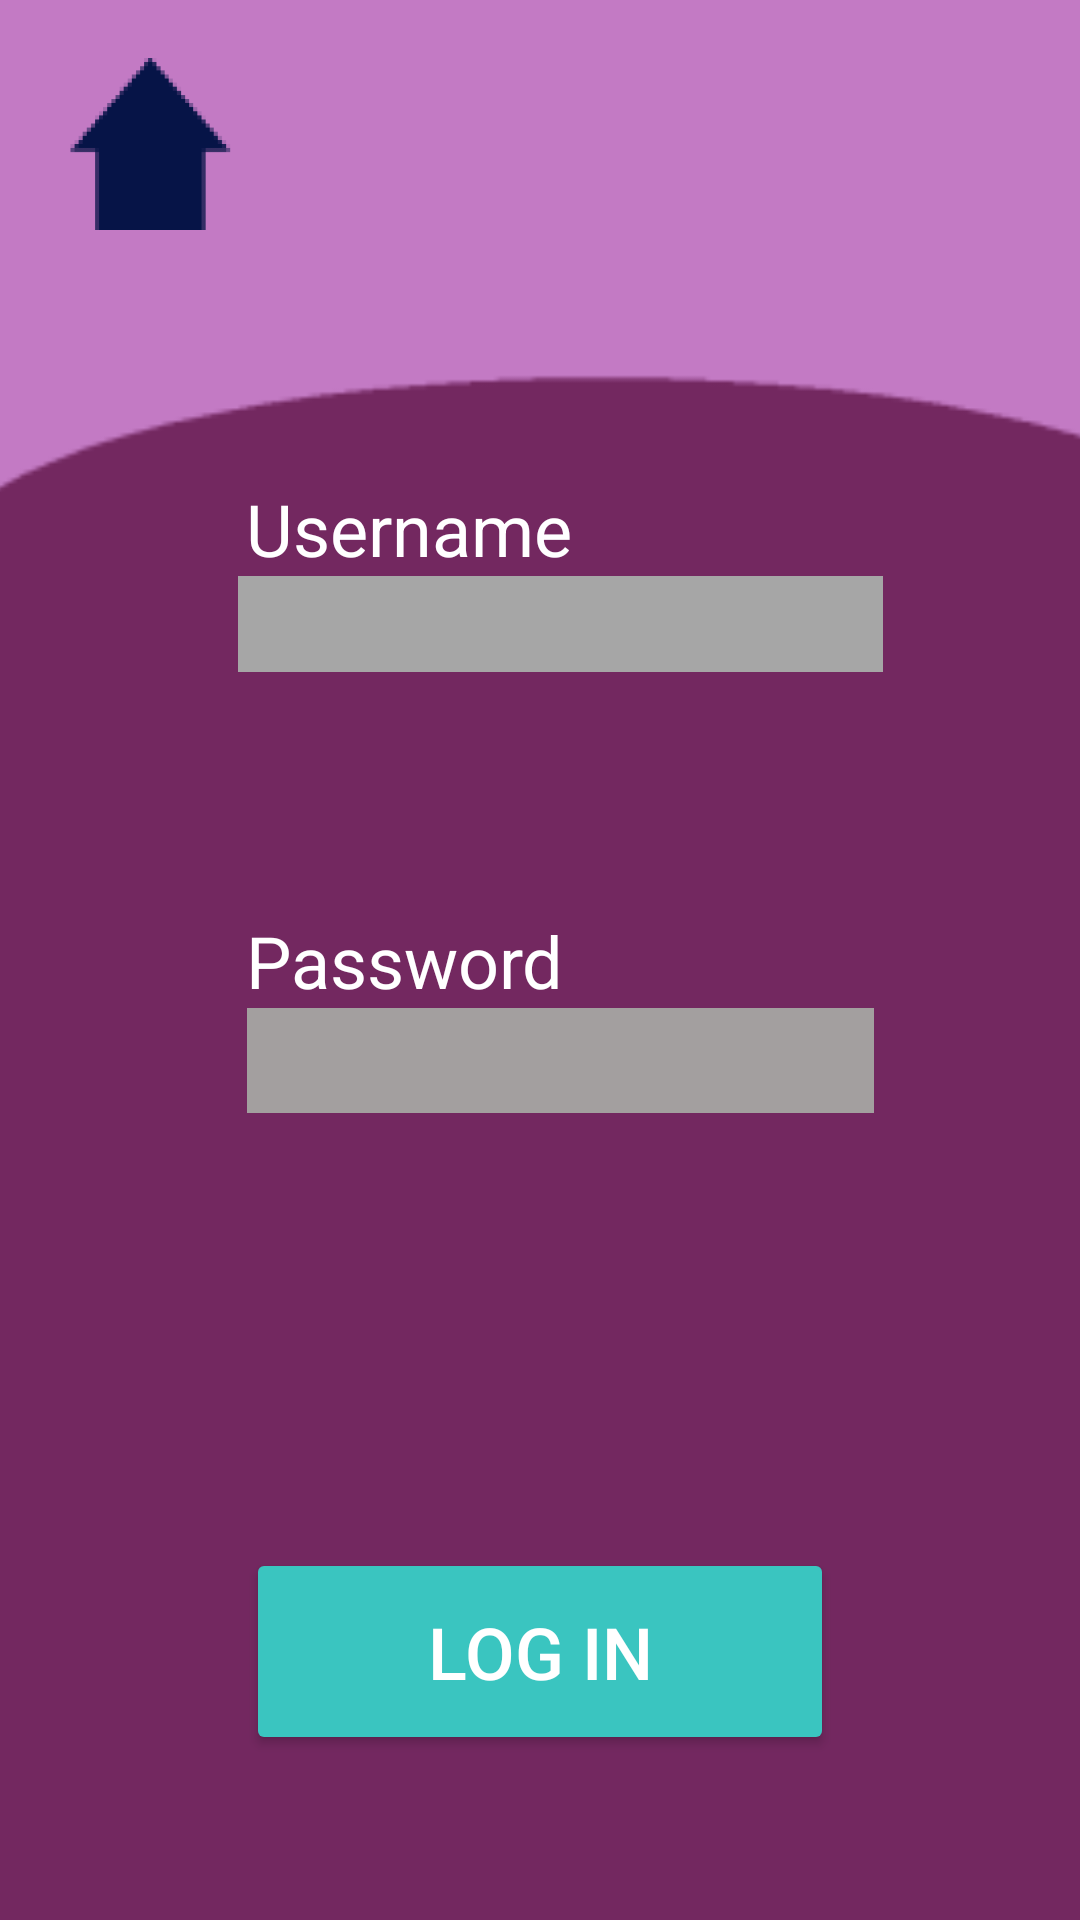

Layout XML and referenced resources for this Android screen:
<!-- AndroidManifest.xml: application theme Theme.CIS183_FinalProject_DavidConcord_CodyKing -->
<!-- res/layout/activity_log_in_page.xml -->
<?xml version="1.0" encoding="utf-8"?>
<androidx.constraintlayout.widget.ConstraintLayout xmlns:android="http://schemas.android.com/apk/res/android"
    xmlns:app="http://schemas.android.com/apk/res-auto"
    xmlns:tools="http://schemas.android.com/tools"
    android:layout_width="match_parent"
    android:layout_height="match_parent"
    android:background="#732860"
    android:backgroundTint="#732860"
    tools:context=".LogInPage">

    <EditText
        android:id="@+id/et_v_l_password"
        android:layout_width="209dp"
        android:layout_height="35dp"
        android:layout_marginTop="336dp"
        android:background="#A39F9F"
        android:ems="10"
        android:inputType="text"
        app:layout_constraintEnd_toEndOf="parent"
        app:layout_constraintHorizontal_bias="0.546"
        app:layout_constraintStart_toStartOf="parent"
        app:layout_constraintTop_toTopOf="parent" />

    <EditText
        android:id="@+id/et_v_l_username"
        android:layout_width="215dp"
        android:layout_height="32dp"
        android:layout_marginTop="192dp"
        android:background="#A6A6A6"
        android:ems="10"
        android:inputType="text"
        app:layout_constraintEnd_toEndOf="parent"
        app:layout_constraintHorizontal_bias="0.546"
        app:layout_constraintStart_toStartOf="parent"
        app:layout_constraintTop_toTopOf="parent" />

    <ImageView
        android:id="@+id/imageView2"
        android:layout_width="438dp"
        android:layout_height="472dp"
        android:layout_marginBottom="156dp"
        android:paddingLeft="0px"
        android:paddingTop="0px"
        android:paddingRight="0px"
        app:layout_constraintBottom_toTopOf="@+id/btn_v_l_login"
        app:layout_constraintEnd_toEndOf="parent"
        app:layout_constraintHorizontal_bias="0.269"
        app:layout_constraintStart_toStartOf="parent"
        app:srcCompat="@mipmap/arc_foreground" />

    <ImageView
        android:id="@+id/iv_v_l_homebtn"
        android:layout_width="68dp"
        android:layout_height="64dp"
        android:layout_marginStart="16dp"
        android:layout_marginTop="16dp"
        app:layout_constraintStart_toStartOf="parent"
        app:layout_constraintTop_toTopOf="parent"
        app:srcCompat="@mipmap/homehouse_foreground" />

    <TextView
        android:id="@+id/textView10"
        android:layout_width="wrap_content"
        android:layout_height="wrap_content"
        android:layout_marginTop="304dp"
        android:text="Password"
        android:textColor="#FFFFFF"
        android:textSize="24sp"
        app:layout_constraintEnd_toEndOf="parent"
        app:layout_constraintHorizontal_bias="0.322"
        app:layout_constraintStart_toStartOf="parent"
        app:layout_constraintTop_toTopOf="parent" />

    <TextView
        android:id="@+id/textView9"
        android:layout_width="wrap_content"
        android:layout_height="wrap_content"
        android:layout_marginTop="160dp"
        android:text="Username"
        android:textColor="#FFFFFF"
        android:textSize="24sp"
        app:layout_constraintEnd_toEndOf="parent"
        app:layout_constraintHorizontal_bias="0.326"
        app:layout_constraintStart_toStartOf="parent"
        app:layout_constraintTop_toTopOf="parent" />

    <Button
        android:id="@+id/btn_v_l_login"
        android:layout_width="196dp"
        android:layout_height="69dp"
        android:layout_marginTop="516dp"
        android:backgroundTint="#3AC5C0"
        android:drawableTint="#388E3C"
        android:text="Log In"
        android:textColor="#FFFFFF"
        android:textColorHighlight="#FFFFFF"
        android:textColorLink="#FFFFFF"
        android:textSize="24sp"
        app:layout_constraintEnd_toEndOf="parent"
        app:layout_constraintStart_toStartOf="parent"
        app:layout_constraintTop_toTopOf="parent" />

</androidx.constraintlayout.widget.ConstraintLayout>
<!-- resources referenced by this layout -->
<resources>
  <!-- mipmap arc_foreground: webp bitmap (mipmap-hdpi, 500 bytes) -->
  <!-- mipmap homehouse_foreground: webp bitmap (mipmap-hdpi, 1148 bytes) -->
  <style name="Theme.CIS183_FinalProject_DavidConcord_CodyKing" parent="Base.Theme.CIS183_FinalProject_DavidConcord_CodyKing" />
  <style name="Base.Theme.CIS183_FinalProject_DavidConcord_CodyKing" parent="Theme.Material3.DayNight.NoActionBar">
          
          
      </style>
</resources>
